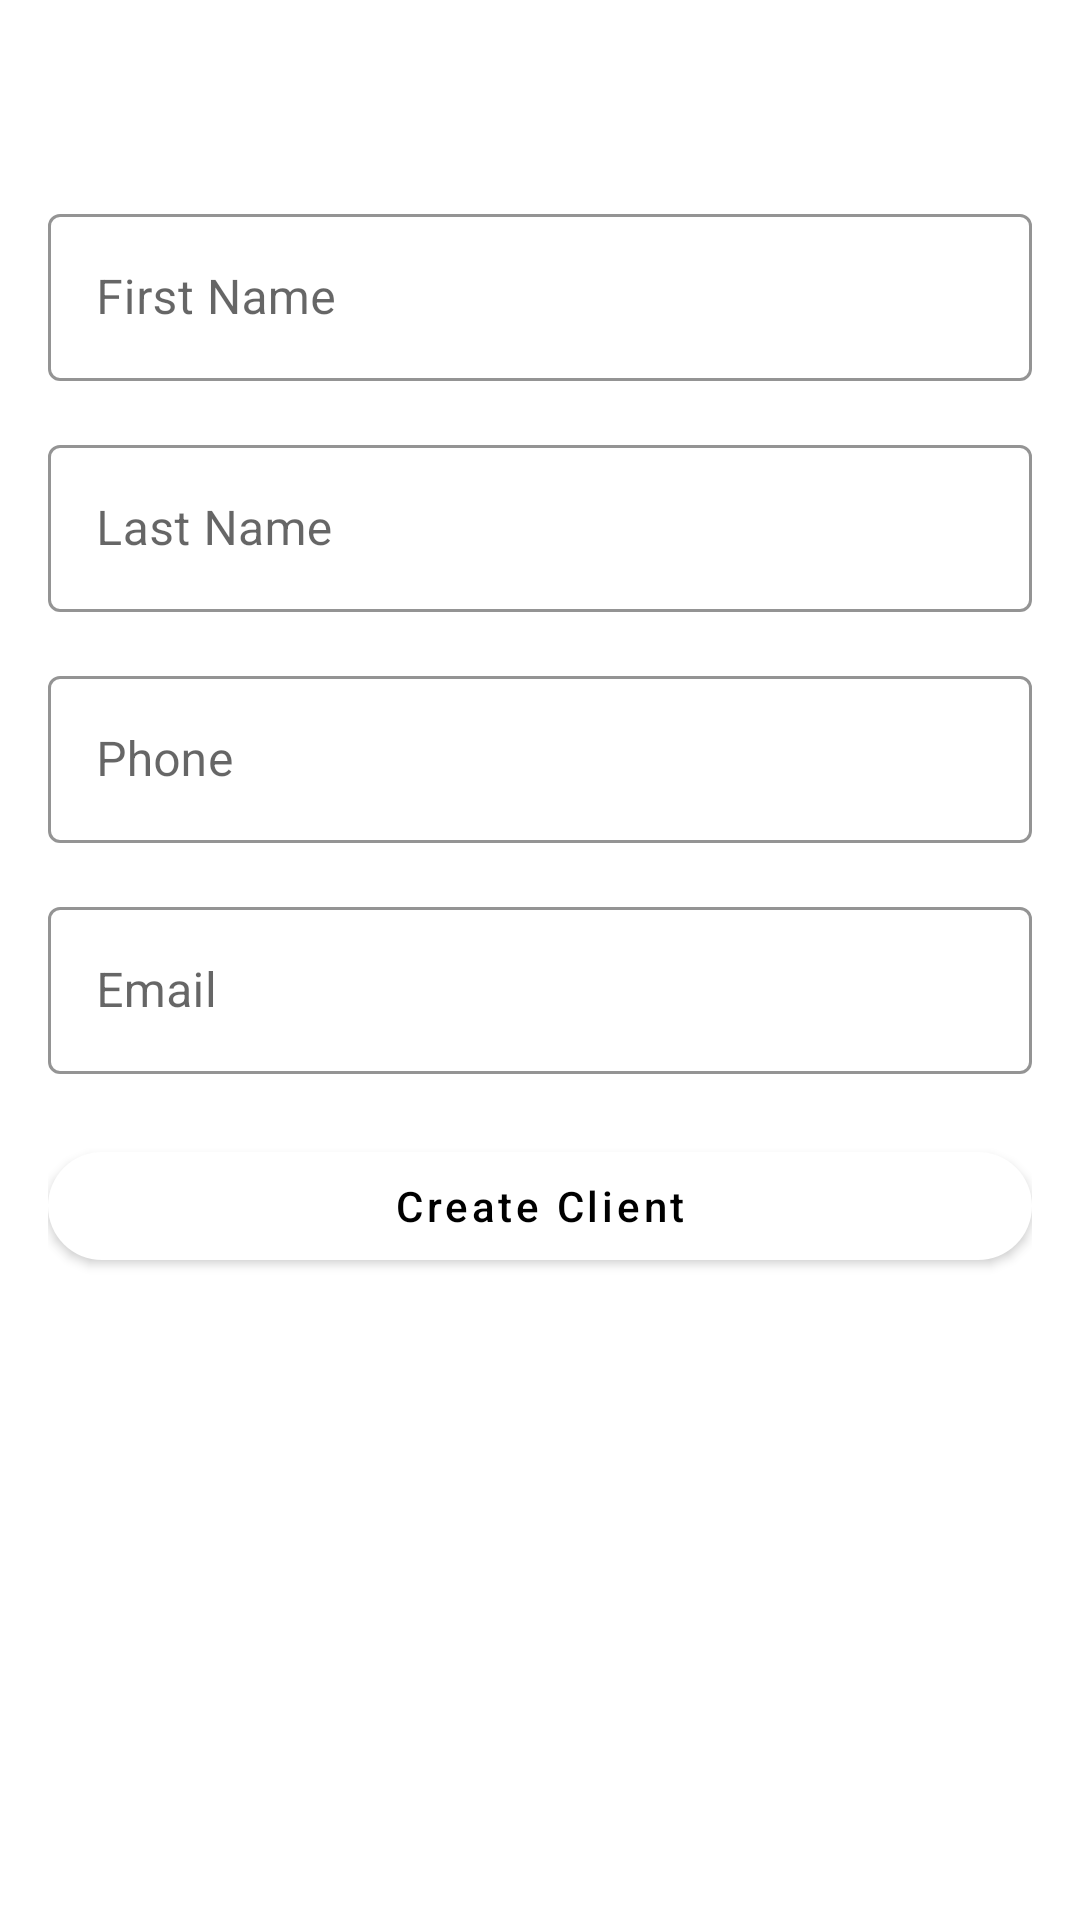

The Android layout XML behind this screen, and the referenced resources:
<!-- AndroidManifest.xml: application theme Theme.Health_connect -->
<!-- res/layout/activity_create_client.xml -->
<?xml version="1.0" encoding="utf-8"?>
<ScrollView xmlns:android="http://schemas.android.com/apk/res/android"
    xmlns:app="http://schemas.android.com/apk/res-auto"
    xmlns:tools="http://schemas.android.com/tools"
    android:layout_width="match_parent"
    android:layout_height="match_parent"
    android:fillViewport="true"
    tools:context=".activities.CreateClientActivity">

    <LinearLayout
        android:layout_width="match_parent"
        android:layout_height="wrap_content"
        android:orientation="vertical"
        android:padding="16dp">

        <ImageView
            android:id="@+id/health_connect_logo"
            android:layout_width="wrap_content"
            android:layout_height="wrap_content"
            android:layout_gravity="center"
            android:layout_marginTop="30dp"
            android:layout_marginBottom="20sp"
            android:src="@drawable/ic_health_connect_logo" />

        <com.google.android.material.textfield.TextInputLayout
            style="@style/Widget.MaterialComponents.TextInputLayout.OutlinedBox"
            android:layout_width="match_parent"
            android:layout_height="wrap_content"
            android:hint="@string/first_name"
            app:boxStrokeColor="@color/black"
            app:cursorColor="@color/black"
            app:hintTextColor="@color/black">

            <com.google.android.material.textfield.TextInputEditText
                android:id="@+id/first_name_et"
                android:layout_width="match_parent"
                android:layout_height="wrap_content"
                android:inputType="textPersonName" />
        </com.google.android.material.textfield.TextInputLayout>

        <com.google.android.material.textfield.TextInputLayout
            android:id="@+id/lastNameLayout"
            style="@style/Widget.MaterialComponents.TextInputLayout.OutlinedBox"
            android:layout_width="match_parent"
            android:layout_height="wrap_content"
            android:layout_marginTop="16dp"
            android:hint="@string/last_name"
            app:boxStrokeColor="@color/black"
            app:cursorColor="@color/black"
            app:hintTextColor="@color/black">

            <com.google.android.material.textfield.TextInputEditText
                android:id="@+id/last_name_et"
                android:layout_width="match_parent"
                android:layout_height="wrap_content"
                android:inputType="textPersonName" />
        </com.google.android.material.textfield.TextInputLayout>

        <com.google.android.material.textfield.TextInputLayout
            android:id="@+id/phoneLayout"
            style="@style/Widget.MaterialComponents.TextInputLayout.OutlinedBox"
            android:layout_width="match_parent"
            android:layout_height="wrap_content"
            android:layout_marginTop="16dp"
            android:hint="@string/phone"
            app:boxStrokeColor="@color/black"
            app:cursorColor="@color/black"
            app:hintTextColor="@color/black">

            <com.google.android.material.textfield.TextInputEditText
                android:id="@+id/phone_et"
                android:layout_width="match_parent"
                android:layout_height="wrap_content"
                android:inputType="phone" />
        </com.google.android.material.textfield.TextInputLayout>

        <com.google.android.material.textfield.TextInputLayout
            android:id="@+id/emailLayout"
            style="@style/Widget.MaterialComponents.TextInputLayout.OutlinedBox"
            android:layout_width="match_parent"
            android:layout_height="wrap_content"
            android:layout_marginTop="16dp"
            android:hint="@string/email"
            app:boxStrokeColor="@color/black"
            app:cursorColor="@color/black"
            app:hintTextColor="@color/black">

            <com.google.android.material.textfield.TextInputEditText
                android:id="@+id/email_et"
                android:layout_width="match_parent"
                android:layout_height="wrap_content"
                android:inputType="textEmailAddress" />
        </com.google.android.material.textfield.TextInputLayout>

        <com.google.android.material.button.MaterialButton
            android:id="@+id/create_client_bt"
            android:layout_width="match_parent"
            android:layout_height="wrap_content"
            android:layout_marginTop="20dp"
            android:text="@string/create_client"
            android:textAllCaps="false"
            android:visibility="visible"
            app:cornerRadius="25dp" />
    </LinearLayout>
</ScrollView>
<!-- resources referenced by this layout -->
<resources>
  <string name="create_client">Create Client</string>
  <string name="email">Email</string>
  <string name="first_name">First Name</string>
  <string name="last_name">Last Name</string>
  <string name="phone">Phone</string>
  <style name="Theme.Health_connect" parent="Theme.MaterialComponents.DayNight.DarkActionBar">
          
          <item name="colorPrimary">@color/white</item>
          <item name="colorPrimaryVariant">@color/white</item>
          <item name="colorOnPrimary">@color/black</item>
          
          <item name="colorSecondary">@color/white</item>
          <item name="colorSecondaryVariant">@color/white</item>
          <item name="colorOnSecondary">@color/black</item>
          
          <item name="android:statusBarColor">@android:color/white</item>
          <item name="android:windowLightStatusBar">true</item>
  
          <item name="actionBarTheme">@style/MyActionBarTheme</item>
          <item name="android:windowBackground">@color/white</item>
  
      </style>
  <style name="MyActionBarTheme" parent="ThemeOverlay.AppCompat.Dark.ActionBar">
          
          <item name="android:textColorPrimary">@color/black</item>
          <item name="android:background">@color/white</item>
      </style>
  <!-- not gathered from this repository: default colours our renderer supplied (Android Studio template values) -->
  <color name="black">#FF000000</color>
  <color name="white">#FFFFFFFF</color>
</resources>
